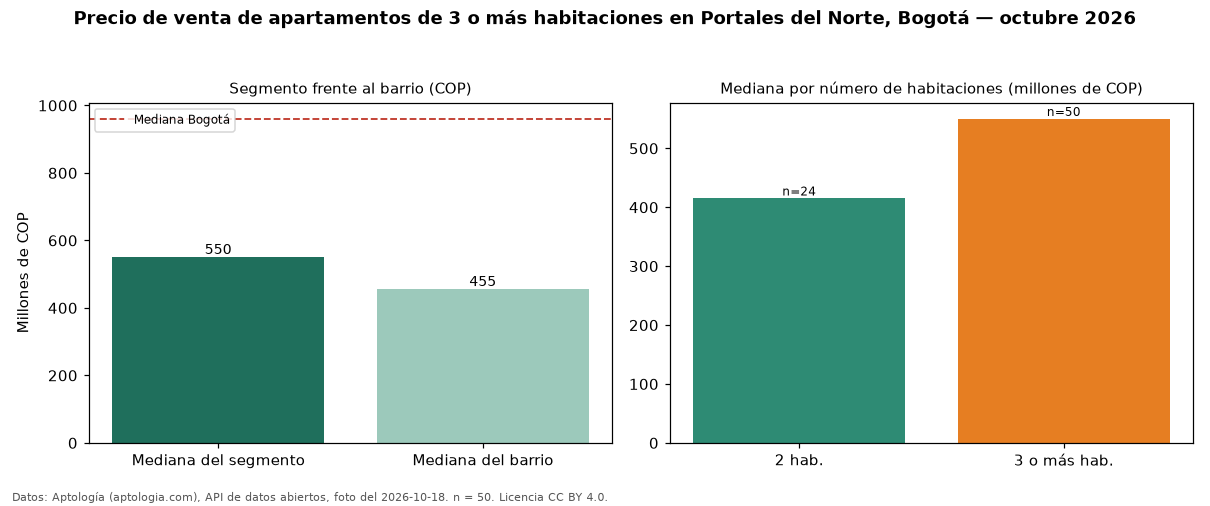

Data behind this chart, as committed beside it:
seccion, metrica, valor_cop, n
precio, mediana, 549950000, 50
habitaciones, 2, 415000000, 24
habitaciones, 3+, 549950000, 50
barrio, mediana_barrio_todos_los_tamanos, 455000000, 77
ciudad, mediana_ciudad, 960000000, 
fuente, fecha_foto, 2026-10-18, 
fuente, atribucion, https://www.aptologia.com/venta/bogota/p…, 
